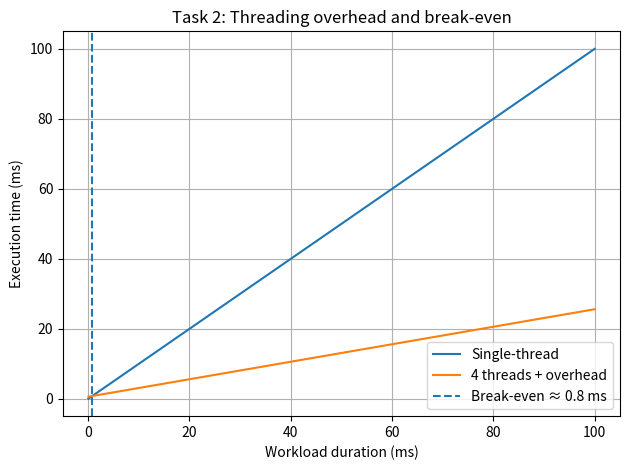
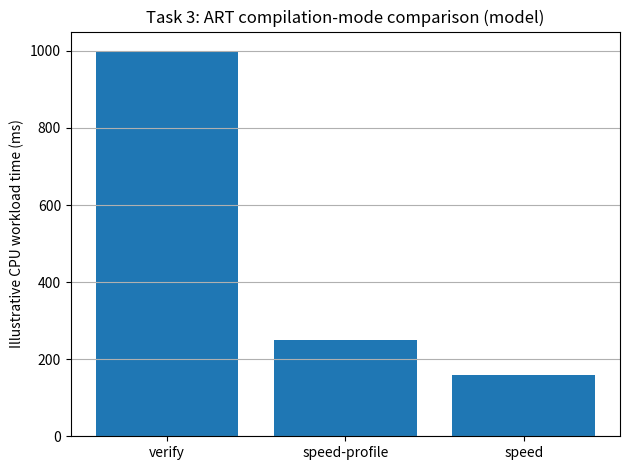
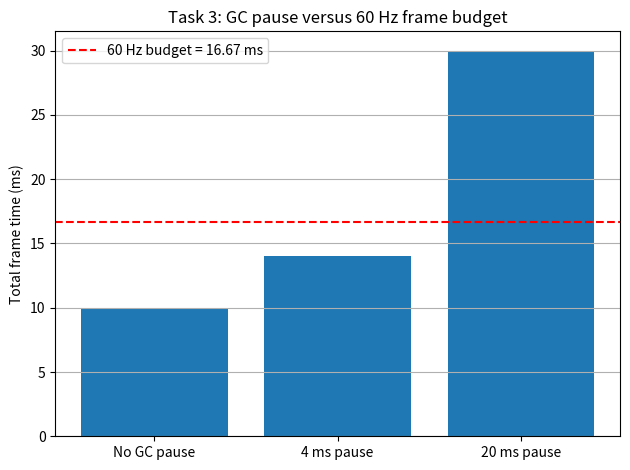
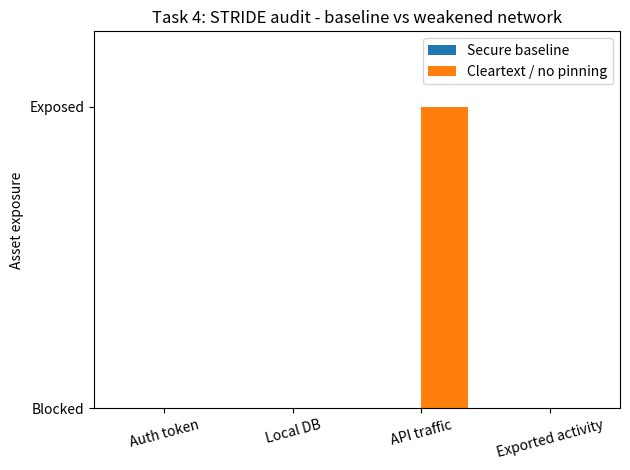
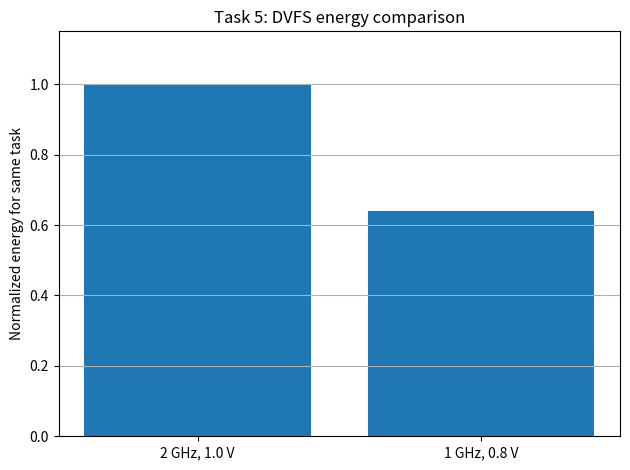
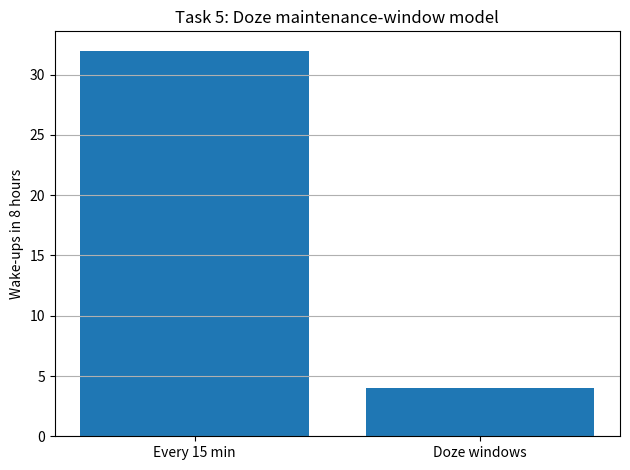
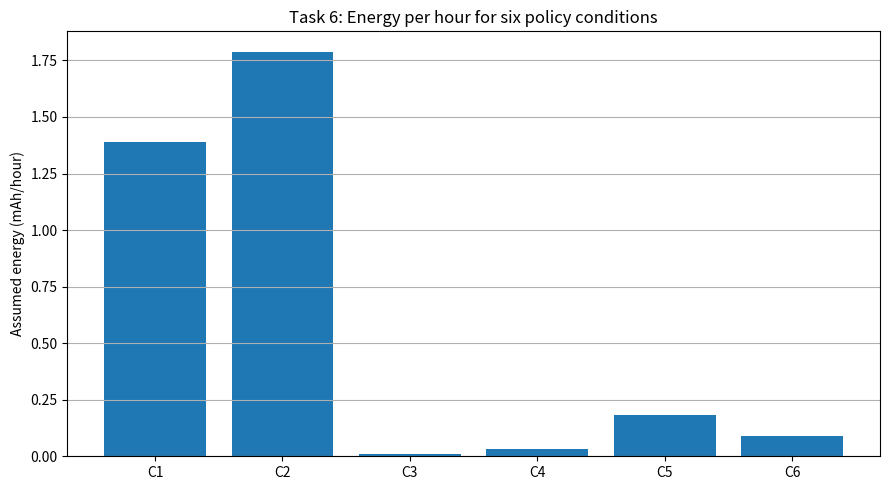
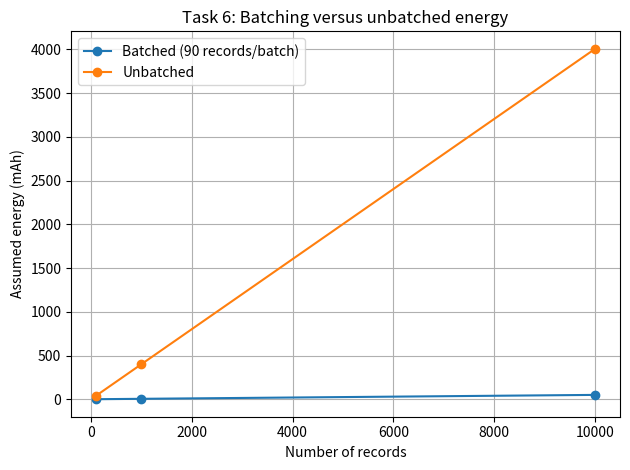

Generate these figures, in order, with matplotlib:

# Assessment-4 (CO4) - Python simulations and graphs
# Install: pip install matplotlib numpy
# NOTE: Simulated/model values are NOT physical Android-device measurements.

import math
import matplotlib.pyplot as plt
import numpy as np
from pathlib import Path

OUT = Path("assessment4_graphs")
OUT.mkdir(exist_ok=True)

# ------------------------------------------------------------
# PART II - TASK 2: Architecture assumptions vs measured reality
# Models parallel work and thread-creation overhead.
# Assignment assumptions: p=0.8, 4 cores, 100 ms serial time,
# thread overhead=0.15 ms per worker (0.6 ms total).
# ------------------------------------------------------------
p, cores, serial_ms, overhead_per_thread = 0.8, 4, 100.0, 0.15
speedup = 1 / ((1-p) + p/cores)
parallel_ms = serial_ms / speedup + cores*overhead_per_thread
tiny_work_ms = 0.2
tiny_multi_ms = tiny_work_ms/cores + cores*overhead_per_thread
print("\nTASK 2 - PARALLELISM")
print(f"Amdahl speed-up: {speedup:.2f}x")
print(f"Large workload: single={serial_ms:.1f} ms, parallel={parallel_ms:.1f} ms")
print(f"Tiny workload: single={tiny_work_ms:.2f} ms, parallel={tiny_multi_ms:.2f} ms")
print("Break-even ideal task size: 0.80 ms")

work = np.linspace(0.05, 100, 300)
single = work
multi = work/cores + cores*overhead_per_thread
plt.figure()
plt.plot(work, single, label="Single-thread")
plt.plot(work, multi, label="4 threads + overhead")
plt.axvline(0.8, linestyle="--", label="Break-even ≈ 0.8 ms")
plt.xlabel("Workload duration (ms)")
plt.ylabel("Execution time (ms)")
plt.title("Task 2: Threading overhead and break-even")
plt.legend()
plt.grid(True)
plt.tight_layout()
plt.savefig(OUT/"task2_thread_overhead.png", dpi=160)
plt.close()

# ------------------------------------------------------------
# PART II - TASK 3: Runtime compilation and GC/frame behaviour
# Illustrative relative execution times for a hot CPU workload.
# Actual cold/warm start, ART filter and GC pauses must be measured
# on an emulator/device using the assignment's adb commands.
# ------------------------------------------------------------
filters = ["verify", "speed-profile", "speed"]
runtime_ms = [1000, 250, 160]  # illustrative normalized workload
plt.figure()
plt.bar(filters, runtime_ms)
plt.ylabel("Illustrative CPU workload time (ms)")
plt.title("Task 3: ART compilation-mode comparison (model)")
plt.grid(axis="y")
plt.tight_layout()
plt.savefig(OUT/"task3_art_compilation.png", dpi=160)
plt.close()

hz = 60
frame_budget = 1000/hz
draw_ms = 10
gc_pauses = [0, 4, 20]
frame_times = [draw_ms+x for x in gc_pauses]
missed = [max(0, math.ceil(t/frame_budget)-1) for t in frame_times]
print("\nTASK 3 - FRAME / GC MODEL")
for pause, total, drops in zip(gc_pauses, frame_times, missed):
    print(f"GC pause={pause:>2} ms -> frame={total:.2f} ms, missed frames={drops}")
plt.figure()
plt.bar(["No GC pause", "4 ms pause", "20 ms pause"], frame_times)
plt.axhline(frame_budget, color="red", linestyle="--", label="60 Hz budget = 16.67 ms")
plt.ylabel("Total frame time (ms)")
plt.title("Task 3: GC pause versus 60 Hz frame budget")
plt.legend()
plt.grid(axis="y")
plt.tight_layout()
plt.savefig(OUT/"task3_gc_frame_budget.png", dpi=160)
plt.close()

# ------------------------------------------------------------
# PART II - TASK 4: STRIDE security audit model
# Baseline: TLS + pinning, sandbox, Keystore, non-exported component.
# Weakened case: cleartext traffic and no pinning.
# ------------------------------------------------------------
assets = ["Auth token", "Local DB", "API traffic", "Exported activity"]
baseline = [0, 0, 0, 0]  # 0=blocked, 1=exposed
weakened = [0, 0, 1, 0]
print("\nTASK 4 - SECURITY AUDIT")
print("Baseline verdict: PASS (residual risks documented)")
print("Weakened TLS/pinning verdict: FAIL - release blocked")
for a, b, w in zip(assets, baseline, weakened):
    print(f"{a:20s} baseline={'BLOCKED' if b==0 else 'EXPOSED':7s} "
          f"weakened={'BLOCKED' if w==0 else 'EXPOSED'}")
x = np.arange(len(assets))
plt.figure()
plt.bar(x-0.18, baseline, width=0.36, label="Secure baseline")
plt.bar(x+0.18, weakened, width=0.36, label="Cleartext / no pinning")
plt.xticks(x, assets, rotation=15)
plt.yticks([0,1], ["Blocked", "Exposed"])
plt.ylim(0,1.25)
plt.ylabel("Asset exposure")
plt.title("Task 4: STRIDE audit - baseline vs weakened network")
plt.legend()
plt.tight_layout()
plt.savefig(OUT/"task4_security_audit.png", dpi=160)
plt.close()

# ------------------------------------------------------------
# PART II - TASK 5: Power engineering
# DVFS assumptions from assignment: 2 GHz/1.0 V versus
# 1 GHz/0.8 V, fixed task 2e9 cycles.
# Doze illustration: 8-hour idle, sync every 15 min vs four
# maintenance windows at 1,2,4,8 hours.
# ------------------------------------------------------------
f1, v1 = 2.0, 1.0
f2, v2 = 1.0, 0.8
power_ratio = (f2*v2**2)/(f1*v1**2)
time_ratio = f1/f2
energy_ratio = power_ratio*time_ratio
print("\nTASK 5 - DVFS / DOZE MODEL")
print(f"Lower-frequency power ratio: {power_ratio:.2f}")
print(f"Task duration ratio: {time_ratio:.2f}")
print(f"Energy ratio: {energy_ratio:.2f} (36% energy saving)")
naive_wakes = 8*4
doze_wakes = 4
print(f"Naive sync wake-ups={naive_wakes}; Doze windows={doze_wakes}; reduction=87.5%")
plt.figure()
plt.bar(["2 GHz, 1.0 V", "1 GHz, 0.8 V"], [1.0, energy_ratio])
plt.ylabel("Normalized energy for same task")
plt.title("Task 5: DVFS energy comparison")
plt.ylim(0,1.15)
plt.grid(axis="y")
plt.tight_layout()
plt.savefig(OUT/"task5_dvfs_energy.png", dpi=160)
plt.close()

plt.figure()
plt.bar(["Every 15 min", "Doze windows"], [naive_wakes, doze_wakes])
plt.ylabel("Wake-ups in 8 hours")
plt.title("Task 5: Doze maintenance-window model")
plt.grid(axis="y")
plt.tight_layout()
plt.savefig(OUT/"task5_doze_wakeups.png", dpi=160)
plt.close()

# ------------------------------------------------------------
# PART II - TASK 6: Battery-aware secure field-tracking policy.
# Constants exactly as listed in the assignment (assumed values).
# ------------------------------------------------------------
E_FIX = 0.0005
E_ENC = 0.000005
E_WAKE = {"WIFI":0.10, "LTE":0.40, "NONE":0.0}
E_REC = 0.00002

def battery_state(pct, charging):
    if charging: return "CHARGING"
    if pct >= 50: return "HIGH"
    if pct >= 20: return "MED"
    if pct >= 10: return "LOW"
    return "CRITICAL"

def policy(pct, charging, network, moving, hot=False, saver=False):
    state = battery_state(pct, charging)
    base = {"CHARGING":10, "HIGH":10, "MED":30, "LOW":60, "CRITICAL":120}[state]
    interval = base
    if not moving: interval *= 6
    if hot: interval *= 2
    if saver: interval *= 2
    if network == "NONE":
        upload, wakes = "QUEUE", 0
    elif hot or saver or state in ("LOW","CRITICAL") or (state=="MED" and not moving):
        upload, wakes = "DEFER", 0
    elif network == "WIFI" and charging:
        upload, wakes = "BATCH_5MIN", 12
    else:
        upload, wakes = "BATCH_15MIN", 4
    fixes = 3600/interval
    transmitted_records = fixes if upload.startswith("BATCH") else 0
    energy = fixes*(E_FIX+E_ENC) + wakes*E_WAKE[network] + transmitted_records*E_REC
    return state, interval, fixes, upload, wakes, energy

cases = [
    ("C1 Charging, Wi-Fi, moving", 80, True, "WIFI", True, False, False),
    ("C2 80%, LTE, moving", 80, False, "LTE", True, False, False),
    ("C3 20%, LTE, stationary", 20, False, "LTE", False, False, False),
    ("C4 Saver, 35%, LTE, moving", 35, False, "LTE", True, False, True),
    ("C5 No connectivity, 60%, moving", 60, False, "NONE", True, False, False),
    ("C6 Hot, 70%, LTE, moving", 70, False, "LTE", True, True, False),
]
labels, energies = [], []
print("\nTASK 6 - BATTERY-AWARE POLICY (ASSUMED MODEL VALUES)")
for name, pct, chg, net, moving, hot, saver in cases:
    st, interval, fixes, upload, wakes, energy = policy(pct, chg, net, moving, hot, saver)
    labels.append(name.split()[0])
    energies.append(energy)
    print(f"{name}: state={st}, sample={interval:.0f}s, fixes/h={fixes:.0f}, "
          f"upload={upload}, radio wakes/h={wakes}, encrypted=YES, energy={energy:.4f} mAh/h")

baseline_records = 3600
baseline_energy = baseline_records*(E_FIX+E_ENC+E_REC) + baseline_records*E_WAKE["LTE"]
print(f"Always-on LTE baseline (1 s sampling, one wake/record): {baseline_energy:.2f} mAh/h")
print(f"C2 saving versus baseline: {(1-energies[1]/baseline_energy)*100:.2f}%")
plt.figure(figsize=(9,5))
plt.bar(labels, energies)
plt.ylabel("Assumed energy (mAh/hour)")
plt.title("Task 6: Energy per hour for six policy conditions")
plt.grid(axis="y")
plt.tight_layout()
plt.savefig(OUT/"task6_policy_energy.png", dpi=160)
plt.close()

# Batching scalability values from assignment: 100, 1000, 10000 records,
# 90 records per batch and 0.40 mAh radio wake cost.
record_counts = np.array([100, 1000, 10000])
batch_size = 90
wake_cost = 0.40
batched_wakes = np.ceil(record_counts/batch_size)
unbatched_wakes = record_counts
per_record = E_FIX+E_ENC+E_REC
batched_energy = batched_wakes*wake_cost + record_counts*per_record
unbatched_energy = unbatched_wakes*wake_cost + record_counts*per_record
print("\nTASK 6 - BATCHING SCALE")
for n, bw, uw, be, ue in zip(record_counts, batched_wakes, unbatched_wakes,
                              batched_energy, unbatched_energy):
    print(f"{n:5d} records: batched wakes={int(bw):4d}, unbatched wakes={int(uw):5d}, "
          f"batched={be:.3f} mAh, unbatched={ue:.3f} mAh")
plt.figure()
plt.plot(record_counts, batched_energy, marker="o", label="Batched (90 records/batch)")
plt.plot(record_counts, unbatched_energy, marker="o", label="Unbatched")
plt.xlabel("Number of records")
plt.ylabel("Assumed energy (mAh)")
plt.title("Task 6: Batching versus unbatched energy")
plt.legend()
plt.grid(True)
plt.tight_layout()
plt.savefig(OUT/"task6_batching_energy.png", dpi=160)
plt.close()

print(f"\nAll graph PNG files saved in: {OUT.resolve()}")
